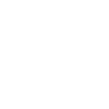
t = 0.00 s
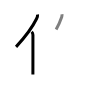
t = 2.50 s
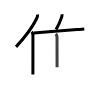
t = 4.75 s
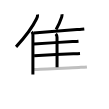
t = 7.25 s
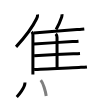
t = 9.50 s
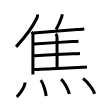
t = 12.00 s

The animated SVG that drew these frames (rendered in a browser with its animation timeline set to each time). Animation: 12 SMIL elements (animate=12); one cycle of 12.00 s.

<svg width="109px" height="109px" viewBox="0 0 px 109px" xmlns="http://www.w3.org/2000/svg" xmlns:xlink="http://www.w3.org/1999/xlink" xml:space="preserve" version="1.1"  baseProfile="full">
<path d="M37.57,14.5c0.22,1.66-0.31,2.84-1.01,4.27c-4.44,9.09-10.32,17.03-20.5,28.09" style="fill:none;stroke:black;stroke-width:3;opacity:0">
  <animate attributeType="CSS" attributeName="opacity" from="0" to="1" begin="0s" dur="1s" repeatCount="Indefinite" fill="freeze" />
</path>
<path d="M31.68,31.81c0.82,0.82,1.25,1.92,1.25,3.18c0,9-0.01,22.95-0.02,31.75c0,4.15-0.01,7.11-0.01,7.75" style="fill:none;stroke:black;stroke-width:3;opacity:0">
  <animate attributeType="CSS" attributeName="opacity" from="0" to="1" begin="1s" dur="1s" repeatCount="Indefinite" fill="freeze" />
</path>
<path d="M61.98,14.25c0.08,0.83-0.02,1.93-0.27,2.64c-1.56,4.56-2.34,6.73-5.61,12.62" style="fill:none;stroke:black;stroke-width:3;opacity:0">
  <animate attributeType="CSS" attributeName="opacity" from="0" to="1" begin="2s" dur="1s" repeatCount="Indefinite" fill="freeze" />
</path>
<path d="M33.68,33.06c7.08-0.63,30.96-2.59,43.35-3.54c3.68-0.28,6.35-0.5,7.25-0.6" style="fill:none;stroke:black;stroke-width:3;opacity:0">
  <animate attributeType="CSS" attributeName="opacity" from="0" to="1" begin="3s" dur="1s" repeatCount="Indefinite" fill="freeze" />
</path>
<path d="M55.73,33.93c0.86,0.86,1.3,1.95,1.3,3.31c0,5.63,0.03,20.13,0.03,29.92" style="fill:none;stroke:black;stroke-width:3;opacity:0">
  <animate attributeType="CSS" attributeName="opacity" from="0" to="1" begin="4s" dur="1s" repeatCount="Indefinite" fill="freeze" />
</path>
<path d="M33.9,44c6.76-0.53,28.01-1.79,38.6-2.38c3-0.17,5.19-0.3,6.01-0.39" style="fill:none;stroke:black;stroke-width:3;opacity:0">
  <animate attributeType="CSS" attributeName="opacity" from="0" to="1" begin="5s" dur="1s" repeatCount="Indefinite" fill="freeze" />
</path>
<path d="M34.1,55.69c7.04-0.44,27.93-1.45,39.14-1.96c2.25-0.1,4.51-0.16,6.75-0.34" style="fill:none;stroke:black;stroke-width:3;opacity:0">
  <animate attributeType="CSS" attributeName="opacity" from="0" to="1" begin="6s" dur="1s" repeatCount="Indefinite" fill="freeze" />
</path>
<path d="M34.1,69.55c7.01-0.62,31.58-1.47,44.78-2.1c2.68-0.13,5.39-0.17,8.05-0.48" style="fill:none;stroke:black;stroke-width:3;opacity:0">
  <animate attributeType="CSS" attributeName="opacity" from="0" to="1" begin="7s" dur="1s" repeatCount="Indefinite" fill="freeze" />
</path>
<path d="M25,82.5c0,5.25-6.75,13-8.25,14.5" style="fill:none;stroke:black;stroke-width:3;opacity:0">
  <animate attributeType="CSS" attributeName="opacity" from="0" to="1" begin="8s" dur="1s" repeatCount="Indefinite" fill="freeze" />
</path>
<path d="M40.78,80.17c2.46,2.98,4.8,11.17,5.42,15.8" style="fill:none;stroke:black;stroke-width:3;opacity:0">
  <animate attributeType="CSS" attributeName="opacity" from="0" to="1" begin="9s" dur="1s" repeatCount="Indefinite" fill="freeze" />
</path>
<path d="M61.12,79.08c2.89,2.63,7.46,10.8,8.18,14.88" style="fill:none;stroke:black;stroke-width:3;opacity:0">
  <animate attributeType="CSS" attributeName="opacity" from="0" to="1" begin="10s" dur="1s" repeatCount="Indefinite" fill="freeze" />
</path>
<path d="M83.02,78.58c4.07,2.71,10.52,11.16,11.54,15.38" style="fill:none;stroke:black;stroke-width:3;opacity:0">
  <animate attributeType="CSS" attributeName="opacity" from="0" to="1" begin="11s" dur="1s" repeatCount="Indefinite" fill="freeze" />
</path>
</svg>
